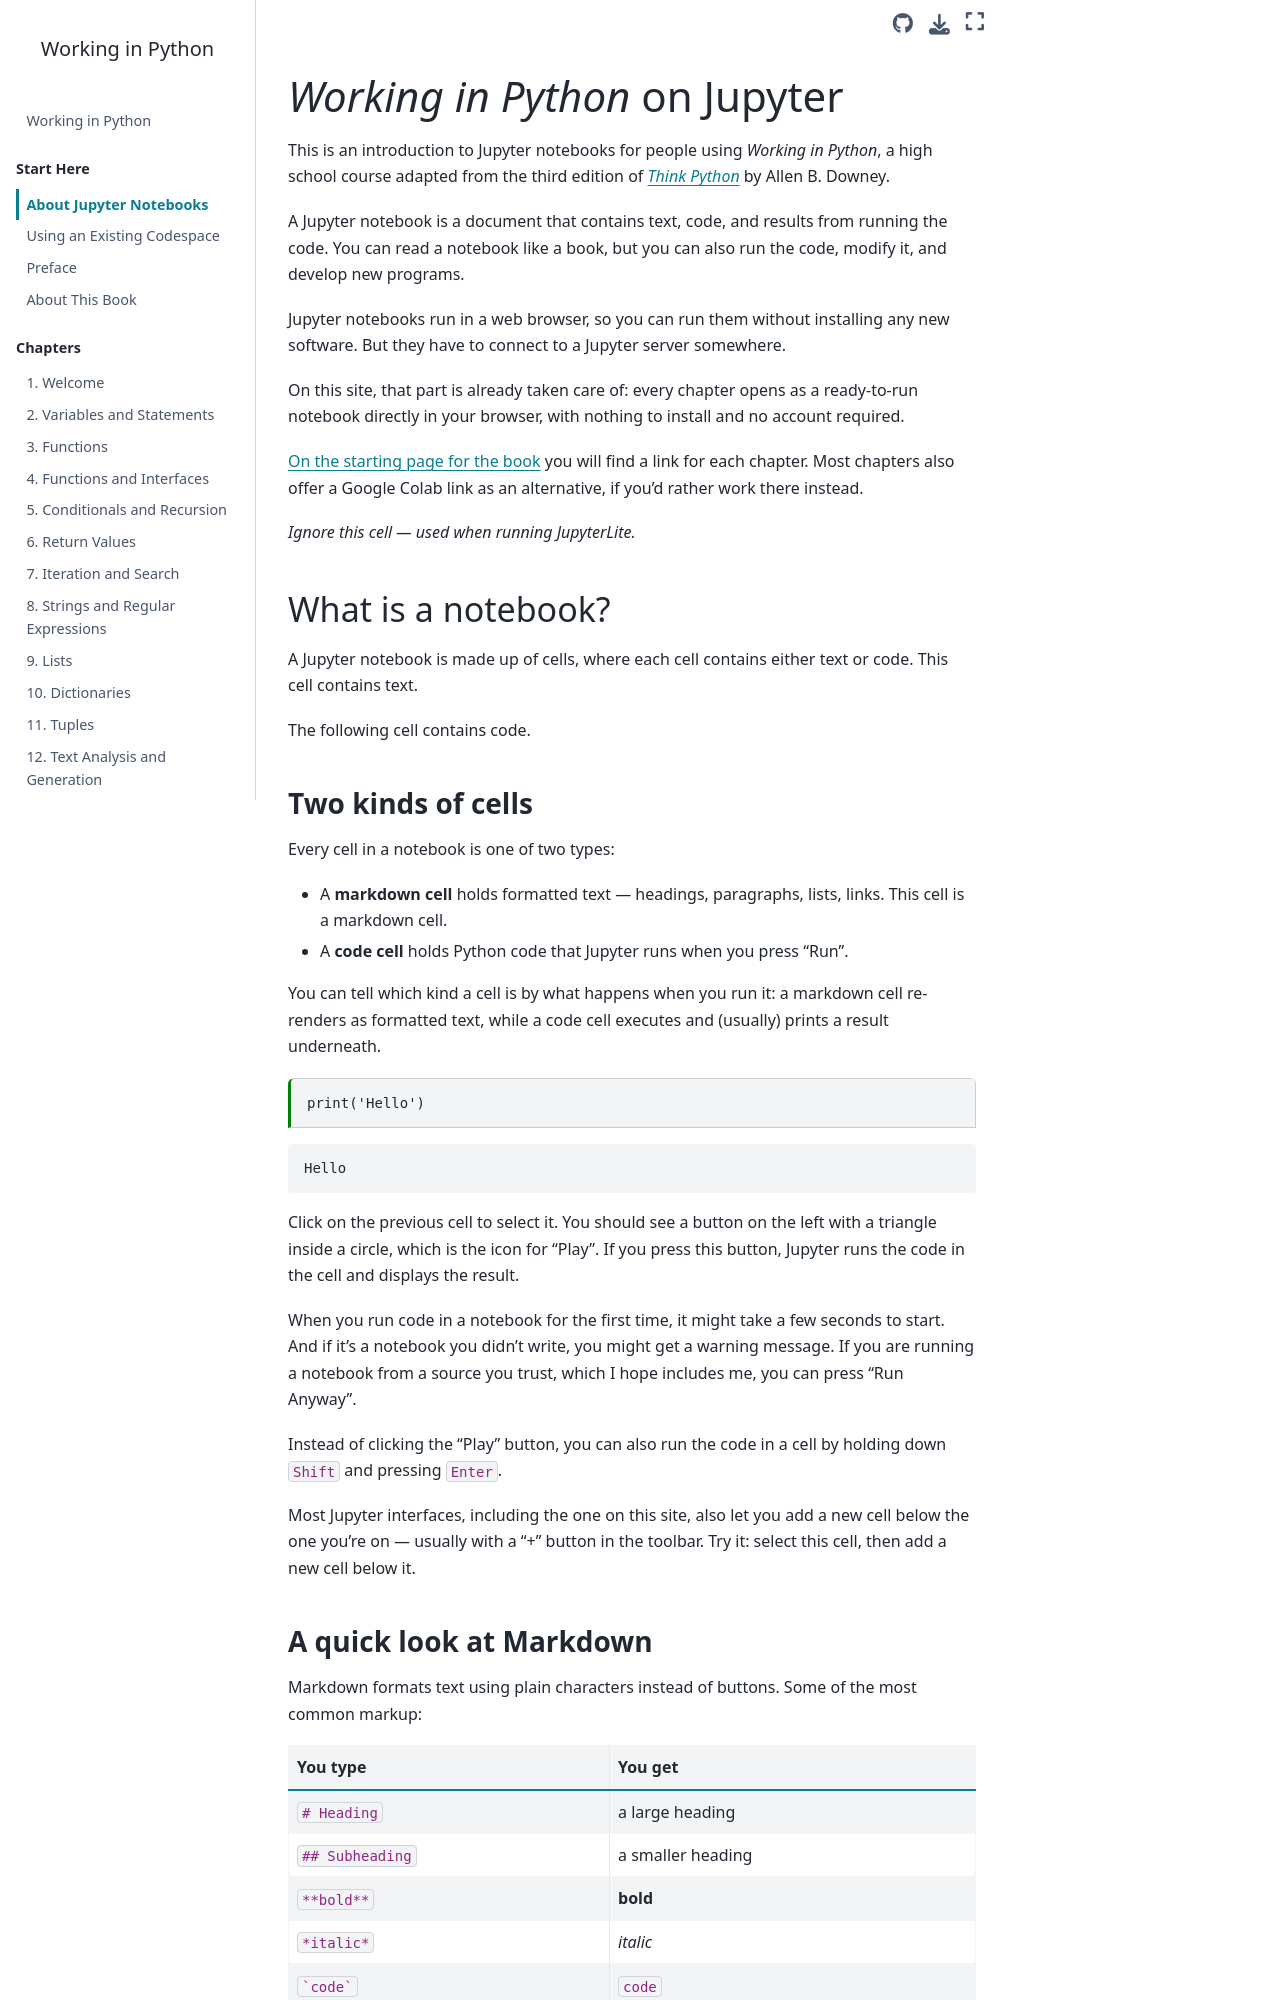

repository: porttack/working-in-python · page: jupyter_intro.html · generator: jekyll

<!-- GENERATED FROM jupyter_intro.md - DO NOT EDIT. Source of truth is chapters/. -->

# *Think Python* on Jupyter

This is an introduction to Jupyter notebooks for people reading the third edition of [*Think Python*](https://greenteapress.com/wp/think-python-3rd-edition) by Allen B. Downey.

A Jupyter notebook is a document that contains text, code, and results from running the code.
You can read a notebook like a book, but you can also run the code, modify it, and develop new programs.

Jupyter notebooks run in a web browser, so you can run them without installing any new software.
But they have to connect to a Jupyter server.

You can install and run a server yourself, but to get started it is easier to use a service like [Colab](https://colab.research.google.com/), which is operated by Google.

[On the starting page for the book](https://allendowney.github.io/ThinkPython) you will find a link for each chapter.
If you click on one of these links, it opens a notebook on Colab.

If you are reading this notebook on Colab, you should see an orange logo in the upper left that looks like the letters `CO`.

If you are not running this notebook on Colab, [you can click here to open it on Colab](https://colab.research.google.com/github/AllenDowney/ThinkPython/blob/v3/chapters/jupyter_intro.ipynb).
